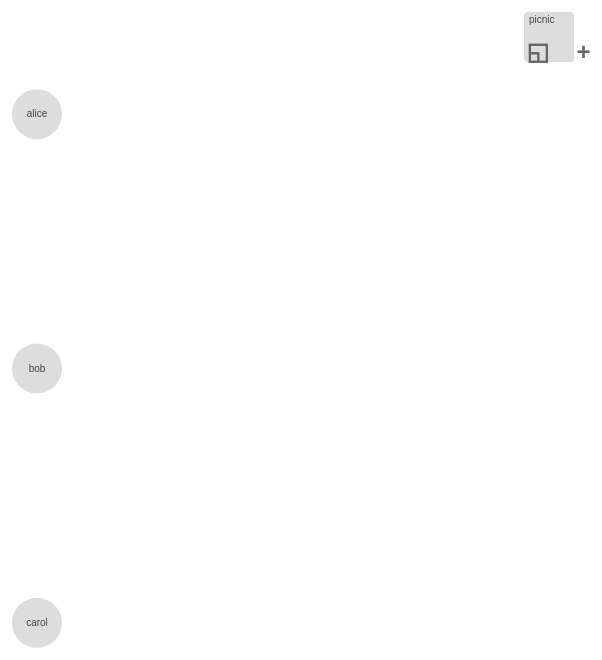
D3 v2 page, settled after 360 driven frames (6 s of simulated time); the page loaded 2 data file(s).


      new StuffTree("#chart")
    
// ── node.js
function Node(parameters) {
  var context = this;
  $.each(parameters, function(key, element) {
    context[key] = element;
  });

  this.id = null;
  this.removed = false;
  this.children = [];
  this._children = null;

  if (parameters.children !== undefined) {
    parameters.children.forEach(function(child) {
      context.children.push(new Node(child));
    });
  }
}
  
Node.prototype.open = function() {
  if (this.is_open() || this.is_leaf())
    return;

  this.children = this._children;
  this._children = null;
}

Node.prototype.close = function() {
  if (this.is_closed() || this.is_leaf())
    return;

  this._children = this.children;
  this.children = null;
}

Node.prototype.is_open = function() {
  return this.children != null;
}

Node.prototype.is_closed = function() {
  return !this.is_open();
}

Node.prototype.is_leaf = function() {
  return this.get_children().length == 0;
}

Node.prototype.is_root = function() {
  return this.parent === undefined;
}

Node.prototype.get_children = function() {
  return this.is_open() ? this.children : this._children;
}

Node.prototype.add_child = function(parameters) {
  var node = new Node(parameters)
  this.get_children().push(node);
  return node;
}

Node.prototype.was_removed = function() {
  return this.removed || (!this.is_root() && this.parent.was_removed());
}

Node.prototype.remove = function() {
  this.removed = true;
  if (this.is_root())
    return;
  var children = this.parent.get_children();
  children.splice(children.indexOf(this), 1);
  return this.parent;
}




// ── tree.js
function StuffTree(divId) {
  var context = this;

  this.next_id = 0;
  this.root;

  // display constants

  this.width = $(divId).width() - 0; 
  this.height = $(divId).height() - 5;
  this.cx = this.width / 2;
  this.cy = this.height / 2;
  this.margin = 50;
  this.zoom_duration = 1000;
  this.duration = 500;
  this.people_width = 200;
  this.stuff_width = this.width - this.people_width;
  this.row_depth = 75;
  this.box_size = 50;
  this.box_corner = 4;
  console.log(this.width, this.people_width, this.stuff_width);

  // construct tree

  this.tree = d3.layout.tree().size([this.width - this.people_width, this.height]);

  // create line connector

  this.diagonal = d3.svg.diagonal().projection(function(d) { return [d.x, d.y]; });

  // create svg

  this.svg =  d3.select(divId).append("svg:svg")
    .attr("width", context.width)
    .attr("height", context.height);

  // create a group for the stuff tree

  this.stuff_group = this.svg
    .append("g")
    .classed("stuff", true)
    .attr("transform", "translate(" + context.people_width + "," + context.margin + ")");

  this.zoom_group = this.svg
    .append("g")
    .classed("stuff", true)
    .attr("transform", "translate(" + context.people_width + "," + 0 + ")");

  // create a group for the people

  this.people_group = this.svg
    .append("g")
    .classed("people", true);

  
  d3.json("./peeps.json", function(people) {
    context.people = people;

    d3.json("./data.json", function(json) {
      context.root = new Node(json);
      context.root.x0 = context.stuff_width / 2;
      context.root.y0 = 0;

      function collapse(d) {
        d.get_children().forEach(collapse);
        d.close();
      }

      context.root.get_children().forEach(collapse);
      context.update(context.root);
    });
  });
};

StuffTree.prototype.update = function(source) {
  var context = this;

  // add the people

  var peeps = this.people_group.selectAll("g.person")
    .data(context.people, function(d) {return d.name});
  
  var peepsEnter = peeps.enter()
    .append("svg:g")
    .classed("person", true)
    .attr("transform", function(d, i) {
      var step = context.height / context.people.length;
      return "translate(" + (context.people_width / 2) + "," + (step / 2 + i * step) + ")"; });

  // add the people circles

  peepsEnter.append("svg:circle")
    .attr("r", context.box_size / 2);

  // add name

  peepsEnter.append("svg:text")
    .classed("person_text", true)
    .attr("dy", "0.3em")
    .text(function (d) {return d.name;});
  
  // compute the new tree layout

  var nodes = this.tree.nodes(this.root).reverse();

  // normalize for fixed-depth

  nodes.forEach(function(d) { d.y = d.depth * context.row_depth; });

  // select the nodes

  var node = this.stuff_group.selectAll("g.node")
    .data(nodes, function(d) { return d.id || (d.id = context.get_next_id());});

  // enter any new nodes at the parent's previous position

  var nodeEnter = node.enter()
    .append("svg:g")
    .classed("node", true)
    .style("opacity", 0)
    .attr("transform", function(d) {
      return "translate(" + source.x0 + "," + source.y0 + ")";
    });

  // add the node box

  nodeEnter.append("svg:rect")
    .attr("x", 0)
    .attr("y", 0)
    .attr("width", 0)
    .attr("height", 0)
    .on("click", function(d) {return context.click(d);});

  nodeEnter.append("text")
    .classed("child_count", true)
    .attr("dx", "-.3em")
    .attr("dy", "-.5em")
    .attr("x", this.box_size / 2)
    .attr("y", this.box_size / 2);

  nodeEnter.append("text")
    .classed("add_button button", true)
    .attr("dx", ".1em")
    .attr("dy", "-.1em")
    .attr("x", this.box_size / 2)
     .attr("y", this.box_size / 2)
    .text("+")
    .on("click", function(d) {context.add_node(d);});

  nodeEnter
    .append("text")
    .classed("zoom_button button", true)
    .attr("dx", ".1em")
    .attr("dy", "-0.1em")
    .attr("x", -this.box_size / 2)
    .attr("y", this.box_size / 2)
    .text(String.fromCharCode(0x25F1))
    .on("click", function(d) {context.zoom_node(d);});

  nodeEnter
    .append("text")
    .classed("delete_button button", true)
    .attr("dx", "-.7em")
    .attr("dy", "0.7em")
    .attr("x", this.box_size / 2)
    .attr("y", -this.box_size / 2)
    .attr("visibility", function (d) {return d.is_root() ? "hidden" : "visibile";})
    .text(String.fromCharCode(0xd7))
    .on("click", function(d) {context.update(d.remove());});

  nodeEnter.append("text")
    .classed("title", true)
    .attr("x", this.box_size / -2)
    .attr("y", this.box_size / -2)
    .attr("dy", "1.1em")
    .attr("dx", "0.5em")
    .attr("text-anchor", "start")
    .text(function(d) { return d.name; });

  // class new nodes

  var nodeUpdate = node
    .classed("branch", function(d) {return !d.is_leaf();})
    .classed("leaf", function(d) {return d.is_leaf();})
    .classed("closed", function(d) {return d.is_closed();})
    .classed("open", function(d) {return d.is_open();})
    .transition()
    .duration(context.duration)
    .style("opacity", 1)
    .attr("transform", function(d) {
      return "translate(" + d.x + "," + (d.y) + ")"; 
    });
  
  // add node count

  nodeUpdate
    .select(".child_count")
    .text(function(d) {
      var count = d.get_children().length;
      return count > 0 ? count : "";
    });

  // post transition size

  nodeUpdate
    .select(".node rect")
    .attr("x", this.box_size / -2)
    .attr("y", this.box_size / -2)
    .attr("rx", this.box_corner)
    .attr("ry", this.box_corner)
    .attr("width", this.box_size)
    .attr("height", this.box_size);

  // park child nodes into parent on close

  node.exit()
    .filter(function(d) {return !d.was_removed();})
    .transition()
    .duration(context.duration)
    .style("opacity", 0)
    .attr("transform", function(d) {
      return "translate(" + source.x + "," + source.y + ")"; })
    .remove();

  // fade out deleted nodes

  node.exit()
    .filter(function(d) {return d.was_removed();})
    .transition()
    .duration(context.duration)
    .style("opacity", 0)
    .remove();

  // Update the links…
  var link = this.stuff_group.selectAll("path.link")
    .data(context.tree.links(nodes), function(d) { return d.target.id; });

  // Enter any new links at the parent's previous position.

  link.enter()
    .insert("path", "g")
    .attr("class", "link")
    .style("opacity", 0)
    .attr("d", function(d) {
      var o = {x: source.x0, y: source.y0};
      return context.diagonal({source: o, target: o});
    });

  // transition links to their new position.

  link.transition()
    .duration(context.duration)
    .style("opacity", 1)
    .attr("d", context.diagonal);

//   link.transition()
//     .duration(context.duration * 2)

  // transiton closing links into parent

  link.exit()
    .filter(function(d) {return !d.target.was_removed();})
    .transition()
    .duration(context.duration)
    .attr("d", function(d) {
      var o = {x: source.x, y: source.y};
      return context.diagonal({source: o, target: o});
    });

  // fade out all exit links

  link.exit()
    .transition()
    .duration(context.duration / 2)
    .style("opacity", 0)
    .remove();

  // Stash the old positions for transition.
  nodes.forEach(function(d) {
    d.x0 = d.x;
    d.y0 = d.y;
  });
};

// add node

StuffTree.prototype.add_node = function(node) {
  node.add_child({name: "new"});
  node.open();
  this.update(node);
};

// toggle children on click

StuffTree.prototype.click = function(node) {

  if (node.is_open())
    node.close();
  else
    node.open();
  
  this.update(node);
}

// get next id

StuffTree.prototype.get_next_id = function() {
  return ++this.next_id;
}

// zoom into a node

StuffTree.prototype.zoom_node = function(node) {
  var context = this;

  // make node data

  var datax = [node];

  // great node group

  var zoom_node_update = this.zoom_group.selectAll("g.zoom_node")
    .data(datax, function(d) {
      return context.get_next_id();
    });
  
  var zoom_node_enter = zoom_node_update
    .enter()
    .append("svg:g")
    .classed("zoom_node", true)
    .attr("transform", function(d) {return "translate(" + d.x + "," + d.y + ")";})
    .on("click", function() {context.unzoom_node(node);});

  zoom_node_enter
    .append("svg:rect")
    .attr("x", this.box_size / -2)
    .attr("y", this.box_size / -2 + this.margin)
    .attr("rx", this.box_corner)
    .attr("ry", this.box_corner)
    .attr("width", this.box_size)
    .attr("height", this.box_size);

  zoom_node_update
    .transition()
    .duration(this.zoom_duration)
    .attr("transform", function(d) {return "translate(" + 0 + "," + 0 + ")";});

  zoom_node_update.selectAll(".zoom_node rect")
    .transition()
    .duration(this.zoom_duration)
    .attr("x", 0)
    .attr("y", this.margin / 2)
    .attr("width", context.stuff_width - this.margin / 2)
    .attr("height", context.height - this.margin);
}

// zoom out of a node

StuffTree.prototype.unzoom_node = function(node) {
  var context = this;

  this.zoom_group.selectAll("g.zoom_node")
    .transition()
    .duration(this.zoom_duration)
    .attr("transform", function(d) {return "translate(" + d.x + "," + d.y + ")";})
    .remove();

  this.zoom_group.selectAll(".zoom_node rect")
    .transition()
    .duration(this.zoom_duration)
    .attr("x", this.box_size / -2)
    .attr("y", this.box_size / -2 + this.margin)
    .attr("rx", this.box_corner)
    .attr("ry", this.box_corner)
    .attr("width", this.box_size)
    .attr("height", this.box_size);
}


### data: peeps.json
[
 {
  "name": "alice"
 },
 {
  "name": "bob"
 },
 {
  "name": "carol"
 }
]

### data: data.json
{
 "name": "picnic"
}